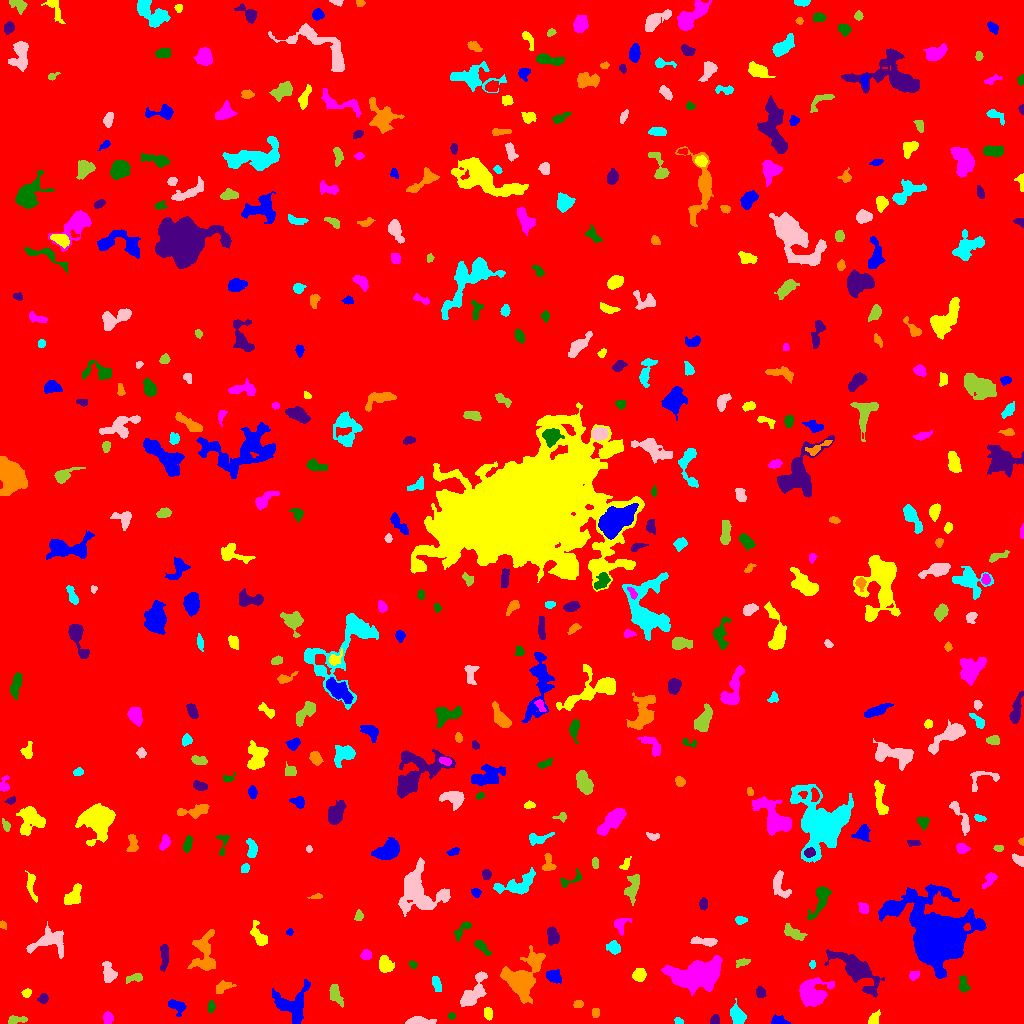

The table this chart was drawn from, first rows:
ID, X, Y, A, B, theta, total_flux, mu_max, mu_median, mu_mean, R_fwhm, R_e, R10, R90, x_start, x_end, y_start, y_end, area, greylevel
0, 517.6, 512.7, 298, 293.4, -1.197, 1931661, 13.0, 2.0, 2.141, 80.92, 244.8, 92.62, 400, 0, 1023, 0, 1023, 902377, 2.141
1, 779.7, 2.289, 3.898, 2.029, -0.1217, 643.0, 12.0, 4.0, 5.103, 4.068, 3.241, 1.262, 5.202, 771, 790, 0, 9, 126, 10.1
2, 487.9, 10.14, 3.229, 2.063, -1.435, 372.0, 6.0, 4.0, 3.612, 5.171, 3.385, 1.382, 5.015, 484, 492, 3, 16, 103, 8.612
3, 108, 5.447, 2.796, 2.248, -1.454, 150.0, 3.0, 1.0, 1.316, 3.949, 3.192, 1.128, 4.886, 103, 113, 0, 12, 114, 7.316
4, 451.5, 7.554, 1.997, 1.531, -0.04308, 121.0, 5.0, 2.0, 2.42, 2.646, 2.257, 0.7979, 3.478, 448, 455, 4, 11, 50, 8.42
5, 714.5, 3.338, 2.343, 1.886, 1.218, 139.0, 3.0, 2.0, 1.635, 3.7, 2.706, 1.128, 3.989, 710, 719, 0, 9, 85, 7.635
6, 595.2, 10.85, 2.005, 1.894, -1.553, 222.0, 6.0, 3.0, 3.041, 3.656, 2.523, 0.9772, 3.909, 592, 599, 6, 15, 73, 10.04
7, 678.6, 2.055, 1.911, 1.369, -0.3538, 110.0, 4.0, 2.0, 1.964, 3.29, 2.111, 0.7979, 3.141, 674, 683, 0, 6, 56, 8.964
8, 418.7, 2.411, 5.881, 1.788, -0.02302, 499.0, 7.0, 2.0, 2.683, 4.478, 3.827, 1.493, 6.206, 405, 436, 0, 7, 186, 8.683
9, 15.87, 3.361, 5.155, 1.947, 0.114, 332.0, 5.0, 3.0, 2.554, 4.583, 3.7, 1.382, 5.585, 8, 27, 0, 8, 130, 7.554
10, 662.1, 18.04, 3.819, 1.786, 1.287, 342.0, 7.0, 2.0, 2.693, 3.523, 3.141, 1.262, 5.14, 657, 667, 9, 25, 127, 8.693
11, 176.3, 18.07, 4.473, 2.581, -0.4393, 581.0, 8.0, 3.0, 3.175, 4.951, 3.827, 1.493, 6.077, 168, 186, 7, 24, 183, 9.175
12, 874.1, 4.399, 3.647, 2.301, 1.081, 411.0, 7.0, 3.0, 3.369, 4.029, 3.432, 1.382, 5.412, 868, 880, 0, 14, 122, 8.369
13, 811.4, 29.33, 6.809, 6.054, 0.13, 3046, 17.0, 4.0, 4.827, 5.642, 6.794, 2.459, 11.44, 799, 834, 17, 46, 631, 9.827
14, 210.8, 16.97, 2.83, 1.781, 1.432, 275.0, 7.0, 3.0, 3.274, 3.385, 2.877, 1.128, 4.442, 207, 215, 11, 23, 84, 8.274
15, 43.1, 24.82, 2.527, 2.129, 0.2026, 282.0, 7.0, 3.0, 3.099, 3.09, 2.877, 1.128, 4.583, 37, 48, 20, 30, 91, 8.099
16, 578.5, 19.2, 2.196, 1.798, 0.3018, 138.0, 4.0, 2.0, 1.865, 3.613, 2.459, 0.9772, 4.068, 573, 583, 16, 23, 74, 9.865
17, 737.4, 8.292, 4.781, 3.014, -1.205, 823.0, 8.0, 3.0, 3.415, 6.103, 4.754, 1.871, 7.399, 730, 746, 0, 25, 241, 8.415
18, 471.9, 29.03, 9.667, 3.773, 0.9658, 1888, 14.0, 3.0, 4.168, 5.382, 5.836, 2.111, 10.08, 460, 487, 17, 52, 453, 9.168
19, 335.5, 29.23, 5.695, 2.68, -1.171, 457.0, 5.0, 2.0, 2.251, 5.202, 4.618, 1.784, 6.979, 329, 343, 16, 39, 203, 7.251
20, 125.4, 21.29, 3.699, 1.894, -0.1143, 255.0, 4.0, 2.5, 2.361, 4.983, 3.432, 1.382, 5.078, 119, 134, 18, 26, 108, 7.361
21, 292.2, 19.18, 9.3, 8.889, 0.6887, 2939, 11.0, 4.0, 4.46, 7.421, 8.463, 3.192, 12.89, 272, 310, 0, 44, 659, 8.46
22, 26.51, 30.11, 2.335, 1.929, 0.6652, 232.0, 6.0, 3.0, 3.053, 3.7, 2.646, 0.9772, 4.222, 21, 31, 26, 35, 76, 8.053
23, 697.2, 47.43, 13.04, 6.647, 0.1655, 8001, 21.0, 5.0, 6.198, 7.979, 10.2, 3.656, 16.9, 661, 722, 28, 68, 1291, 11.2
24, 963.3, 38.96, 4.289, 2.251, -1.389, 360.0, 5.0, 3.0, 2.553, 4.918, 3.868, 1.493, 5.781, 959, 970, 31, 48, 141, 7.553
25, 760.3, 30.8, 2.678, 2.076, -1.34, 244.0, 6.0, 2.0, 2.44, 3.827, 2.985, 1.128, 4.754, 756, 766, 26, 37, 100, 8.44
26, 221.9, 36.37, 4.131, 2.38, 0.4741, 313.0, 5.0, 2.0, 1.969, 3.989, 3.523, 1.382, 5.944, 216, 236, 30, 43, 159, 7.969
27, 436.6, 38.74, 4.135, 1.956, -1.209, 348.0, 6.0, 3.0, 2.762, 4.687, 3.613, 1.382, 5.585, 432, 441, 32, 47, 126, 8.762
28, 109.2, 50.76, 5.316, 2.912, -1.266, 787.0, 8.0, 3.0, 3.498, 5.726, 4.583, 1.784, 7.225, 102, 117, 41, 62, 225, 8.498
29, 135.4, 45.75, 4.313, 2.056, 0.203, 218.0, 4.0, 2.0, 1.787, 4.442, 3.385, 1.382, 5.614, 126, 142, 40, 50, 122, 6.787
30, 87.26, 49.53, 2.279, 1.32, 0.8403, 81.0, 5.0, 1.0, 1.266, 1.493, 2.111, 0.5642, 3.523, 84, 91, 44, 54, 64, 7.266
31, 553.3, 47.15, 3.686, 2.803, -0.4614, 913.0, 12.0, 5.0, 5.101, 4.918, 4.029, 1.596, 6.433, 546, 561, 40, 54, 179, 10.1
32, 638.9, 48.84, 3.162, 2.524, 1.129, 474.0, 9.0, 3.0, 2.944, 3.523, 3.568, 1.382, 5.67, 632, 646, 42, 55, 161, 8.944
33, 913.6, 47.84, 2.488, 2.085, 0.4529, 189.0, 5.0, 2.0, 2.124, 3.09, 2.764, 0.9772, 4.583, 909, 919, 43, 53, 89, 9.124
34, 412.6, 59.06, 2.156, 1.639, -0.6635, 141.0, 4.0, 2.0, 2.39, 3.785, 2.459, 0.9772, 3.7, 409, 417, 55, 63, 59, 7.39
35, 856.3, 54.29, 12.26, 4.735, -0.6904, 4302, 20.0, 3.0, 4.911, 6.699, 7.421, 2.764, 13.59, 824, 884, 26, 74, 876, 9.911
36, 205.1, 70.04, 11.29, 5.218, -1.566, 1065, 6.0, 2.0, 1.898, 7.334, 6.555, 2.459, 10.62, 187, 215, 53, 94, 561, 7.898
37, 812.5, 59.13, 1.886, 1.505, 1.552, 133.0, 5.0, 3.0, 2.771, 2.985, 2.185, 0.7979, 3.338, 809, 815, 55, 63, 48, 9.771
38, 49.27, 81.1, 10.09, 6.158, 0.08331, 1665, 8.0, 3.0, 3.337, 8.292, 6.979, 2.706, 10.9, 26, 63, 65, 102, 499, 8.337
39, 742.2, 60.72, 3.518, 1.606, 0.2917, 148.0, 4.0, 1.0, 1.51, 3.613, 2.764, 0.9772, 4.618, 736, 750, 56, 65, 98, 9.51
40, 997.2, 49.17, 8.656, 6.241, -1.297, 3695, 13.0, 4.0, 5.234, 8.722, 7.838, 3.038, 12.73, 981, 1014, 30, 72, 706, 10.23
41, 938.2, 85.35, 15.24, 12.04, -0.8529, 41606, 66.0, 5.0, 11.14, 10.76, 12.55, 4.652, 25.19, 878, 986, 45, 139, 3734, 16.14
42, 385.2, 59.01, 4.028, 3.023, -1.139, 735.0, 8.0, 3.0, 3.451, 5.441, 4.334, 1.693, 6.979, 379, 394, 51, 68, 213, 8.451
43, 366, 68.59, 2.66, 2.491, 0.1022, 290.0, 5.0, 3.0, 2.843, 4.442, 3.29, 1.262, 5.015, 360, 371, 64, 74, 102, 7.843
44, 481.1, 77.19, 4.802, 2.033, -0.7696, 319.0, 7.0, 2.0, 2.246, 2.932, 3.432, 1.262, 5.89, 474, 491, 68, 83, 142, 7.246
45, 164.2, 67.43, 6.965, 1.906, 1.545, 553.0, 5.0, 3.0, 2.807, 5.997, 4.442, 1.871, 6.794, 160, 168, 52, 79, 197, 7.807
46, 521.7, 43.9, 10.68, 7.409, 1.038, 5724, 19.0, 4.0, 5.504, 8.019, 8.234, 3.192, 14.68, 500, 545, 20, 78, 1040, 10.5
47, 613.6, 75.86, 3.336, 2.805, -0.5797, 500.0, 7.0, 3.0, 3.247, 4.514, 3.827, 1.493, 6.05, 606, 620, 69, 83, 154, 8.247
48, 705.4, 81.85, 6.611, 1.765, -0.08778, 319.0, 5.0, 2.0, 1.697, 4.222, 3.949, 1.493, 6.206, 690, 717, 77, 87, 188, 7.697
49, 792.4, 90.95, 6.001, 2.617, -0.4496, 526.0, 6.0, 2.0, 2.493, 4.886, 4.514, 1.596, 7.247, 784, 807, 83, 100, 211, 7.493
50, 509.9, 85.76, 9.008, 3.552, 1.393, 652.0, 5.0, 2.0, 2.012, 5.698, 5.352, 2.111, 8.74, 499, 518, 64, 105, 324, 8.012
51, 289.4, 91.48, 1.585, 1.488, 0.185, 164.0, 8.0, 3.0, 3.565, 2.523, 1.871, 0.7979, 3.09, 286, 293, 88, 95, 46, 9.565
52, 258.4, 88.27, 6.768, 2.947, -1.084, 746.0, 6.0, 3.0, 3.202, 7.069, 5.078, 2.034, 7.674, 250, 267, 78, 103, 233, 8.202
53, 621.5, 98.44, 4.696, 3.336, 1.226, 210.0, 2.0, 1.0, 1.265, 6.817, 4.068, 1.784, 6.283, 614, 631, 88, 105, 166, 7.265
54, 462, 93.75, 6.202, 2.139, 0.812, 377.0, 5.0, 2.0, 2.48, 4.514, 3.785, 1.493, 5.997, 454, 471, 82, 102, 152, 7.48
55, 552.8, 86.99, 4.051, 2.705, -1.405, 854.0, 12.0, 4.0, 4.495, 4.146, 4.146, 1.493, 6.699, 547, 559, 78, 97, 190, 10.49
56, 2.675, 98.57, 1.745, 1.612, -0.5039, 83.0, 3.0, 2.0, 1.537, 2.985, 2.111, 0.7979, 3.29, 0, 6, 94, 103, 54, 7.537
57, 740.7, 103.2, 3.076, 1.827, 0.03384, 218.0, 5.0, 3.0, 2.477, 3.827, 3.09, 1.128, 4.618, 735, 747, 99, 107, 88, 8.477
58, 417.6, 132.3, 11.54, 9.046, -0.9134, 5408, 17.0, 4.0, 4.707, 7.269, 9.15, 3.29, 15.65, 398, 450, 107, 166, 1149, 9.707
59, 358.7, 107.8, 2.61, 2.045, 1.365, 190.0, 4.0, 3.0, 2.317, 4.406, 2.985, 1.128, 4.334, 354, 363, 103, 114, 82, 7.317
... 441 more rows
